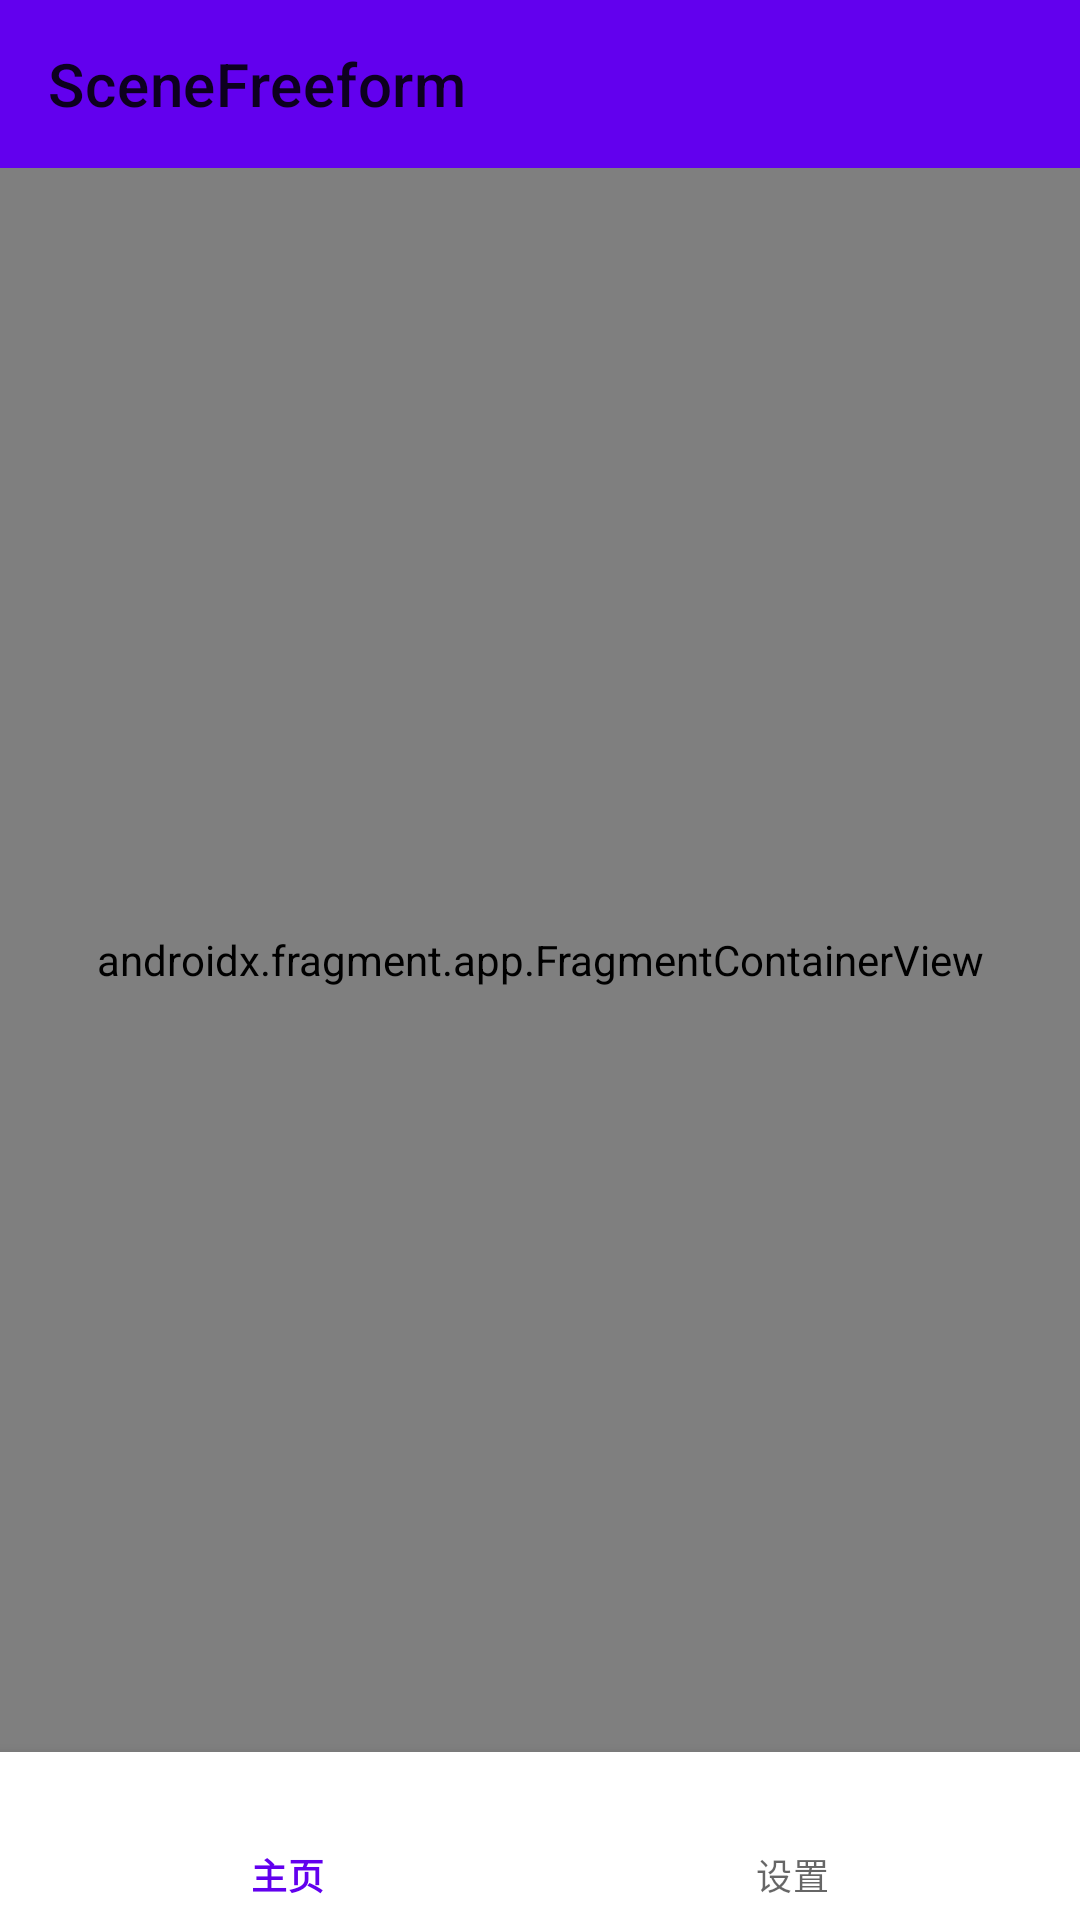

Here is an Android app screen rendered from its layout file. Give the layout XML and the strings, colors and styles it references.
<!-- AndroidManifest.xml: application theme Theme.SceneFreeform -->
<!-- res/layout/activity_main.xml -->
<?xml version="1.0" encoding="utf-8"?>
<androidx.constraintlayout.widget.ConstraintLayout xmlns:android="http://schemas.android.com/apk/res/android"
    xmlns:app="http://schemas.android.com/apk/res-auto"
    android:id="@+id/container"
    android:layout_width="match_parent"
    android:layout_height="match_parent" >

    <com.google.android.material.appbar.AppBarLayout
        android:id="@+id/app_bar"
        android:layout_width="match_parent"
        android:layout_height="wrap_content"
        android:fitsSystemWindows="true"
        app:layout_constraintTop_toTopOf="parent">
        <com.google.android.material.appbar.MaterialToolbar
            android:layout_width="match_parent"
            android:layout_height="?actionBarSize"
            android:id="@+id/toolbar"
            app:title="@string/app_name"
            android:elevation="0dp" />
    </com.google.android.material.appbar.AppBarLayout>

    <androidx.fragment.app.FragmentContainerView
        android:id="@+id/nav_host_fragment"
        android:name="androidx.navigation.fragment.NavHostFragment"
        android:layout_width="match_parent"
        android:layout_height="0dp"
        android:background="?android:colorBackground"
        app:defaultNavHost="true"
        app:layout_constraintBottom_toTopOf="@id/nav"
        app:layout_constraintStart_toStartOf="parent"
        app:layout_constraintEnd_toEndOf="parent"
        app:layout_constraintTop_toBottomOf="@id/app_bar"
        app:navGraph="@navigation/main_nav" />

    <com.google.android.material.bottomnavigation.BottomNavigationView
        android:id="@+id/nav"
        android:layout_width="match_parent"
        android:layout_height="wrap_content"
        app:layout_constraintBottom_toBottomOf="parent"
        app:layout_constraintStart_toStartOf="parent"
        app:layout_constraintEnd_toEndOf="parent"
        app:menu="@menu/navigation_menu" />
</androidx.constraintlayout.widget.ConstraintLayout>
<!-- resources referenced by this layout -->
<resources>
  <string name="app_name">SceneFreeform</string>
  <style name="Theme.SceneFreeform" parent="Theme.MaterialComponents.DayNight.DarkActionBar">
          
          <item name="colorPrimary">@color/purple_500</item>
          <item name="colorPrimaryVariant">@color/purple_700</item>
          <item name="colorOnPrimary">@color/white</item>
          
          <item name="colorSecondary">@color/teal_200</item>
          <item name="colorSecondaryVariant">@color/teal_700</item>
          <item name="colorOnSecondary">@color/black</item>
          
          <item name="android:statusBarColor" tools:targetApi="l">?attr/colorPrimaryVariant</item>
          
      </style>
  <!-- not gathered from this repository: default colours our renderer supplied (Android Studio template values) -->
  <color name="purple_500">#FF6200EE</color>
  <color name="purple_700">#FF3700B3</color>
  <color name="teal_200">#FF03DAC5</color>
  <color name="teal_700">#FF018786</color>
  <color name="black">#FF000000</color>
  <color name="white">#FFFFFFFF</color>
</resources>
